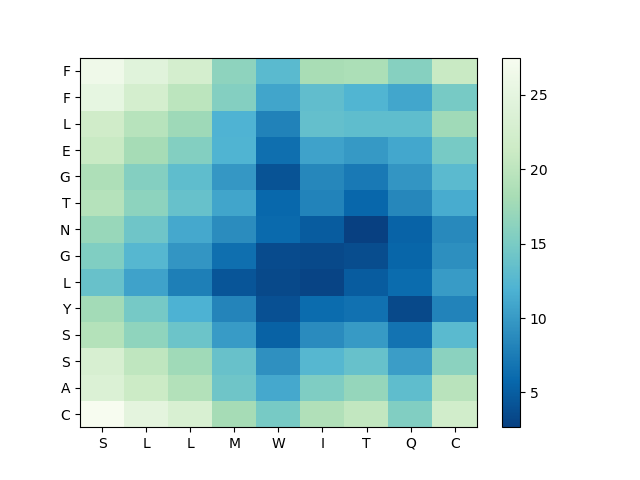

The data file committed next to this chart (first rows):
, S, L, L, M, W, I, T, Q, C
C, 27.48, 24.8, 23.03, 18.03, 14.88, 18.95, 20.4, 15.5, 22.11
A, 23.57, 21.35, 19.07, 14.27, 11.18, 15.37, 16.89, 13.23, 19.58
S, 22.9, 20.18, 17.63, 13.74, 9.201, 12.53, 13.64, 10.24, 16.23
S, 19.23, 16.47, 14.01, 10.12, 5.31, 8.786, 10.02, 6.794, 12.79
Y, 17.88, 14.77, 11.96, 8.254, 3.977, 6.148, 6.634, 3.402, 8.142
L, 13.77, 10.66, 7.725, 4.346, 3.442, 3.002, 4.849, 6.117, 10.04
G, 15.46, 12.5, 9.625, 6.367, 3.58, 3.443, 3.66, 5.59, 9.149
N, 17.09, 14.3, 11.16, 8.916, 6.012, 4.873, 2.67, 5.403, 8.632
T, 19.3, 16.32, 13.69, 10.9, 5.801, 8.164, 5.728, 8.468, 11.43
G, 18.67, 15.66, 13.2, 9.791, 4.168, 8.433, 7.284, 9.59, 12.89
E, 21.01, 18.06, 15.62, 12.16, 6.435, 10.7, 9.842, 11.04, 14.83
L, 21.78, 19.49, 17.44, 11.99, 8.067, 13.49, 13.23, 13.19, 17.61
F, 25.25, 22.5, 19.87, 15.66, 10.87, 13.27, 12.23, 11, 14.82
F, 26.35, 24.35, 22.52, 16.42, 12.77, 18.26, 18.52, 15.84, 21.02
